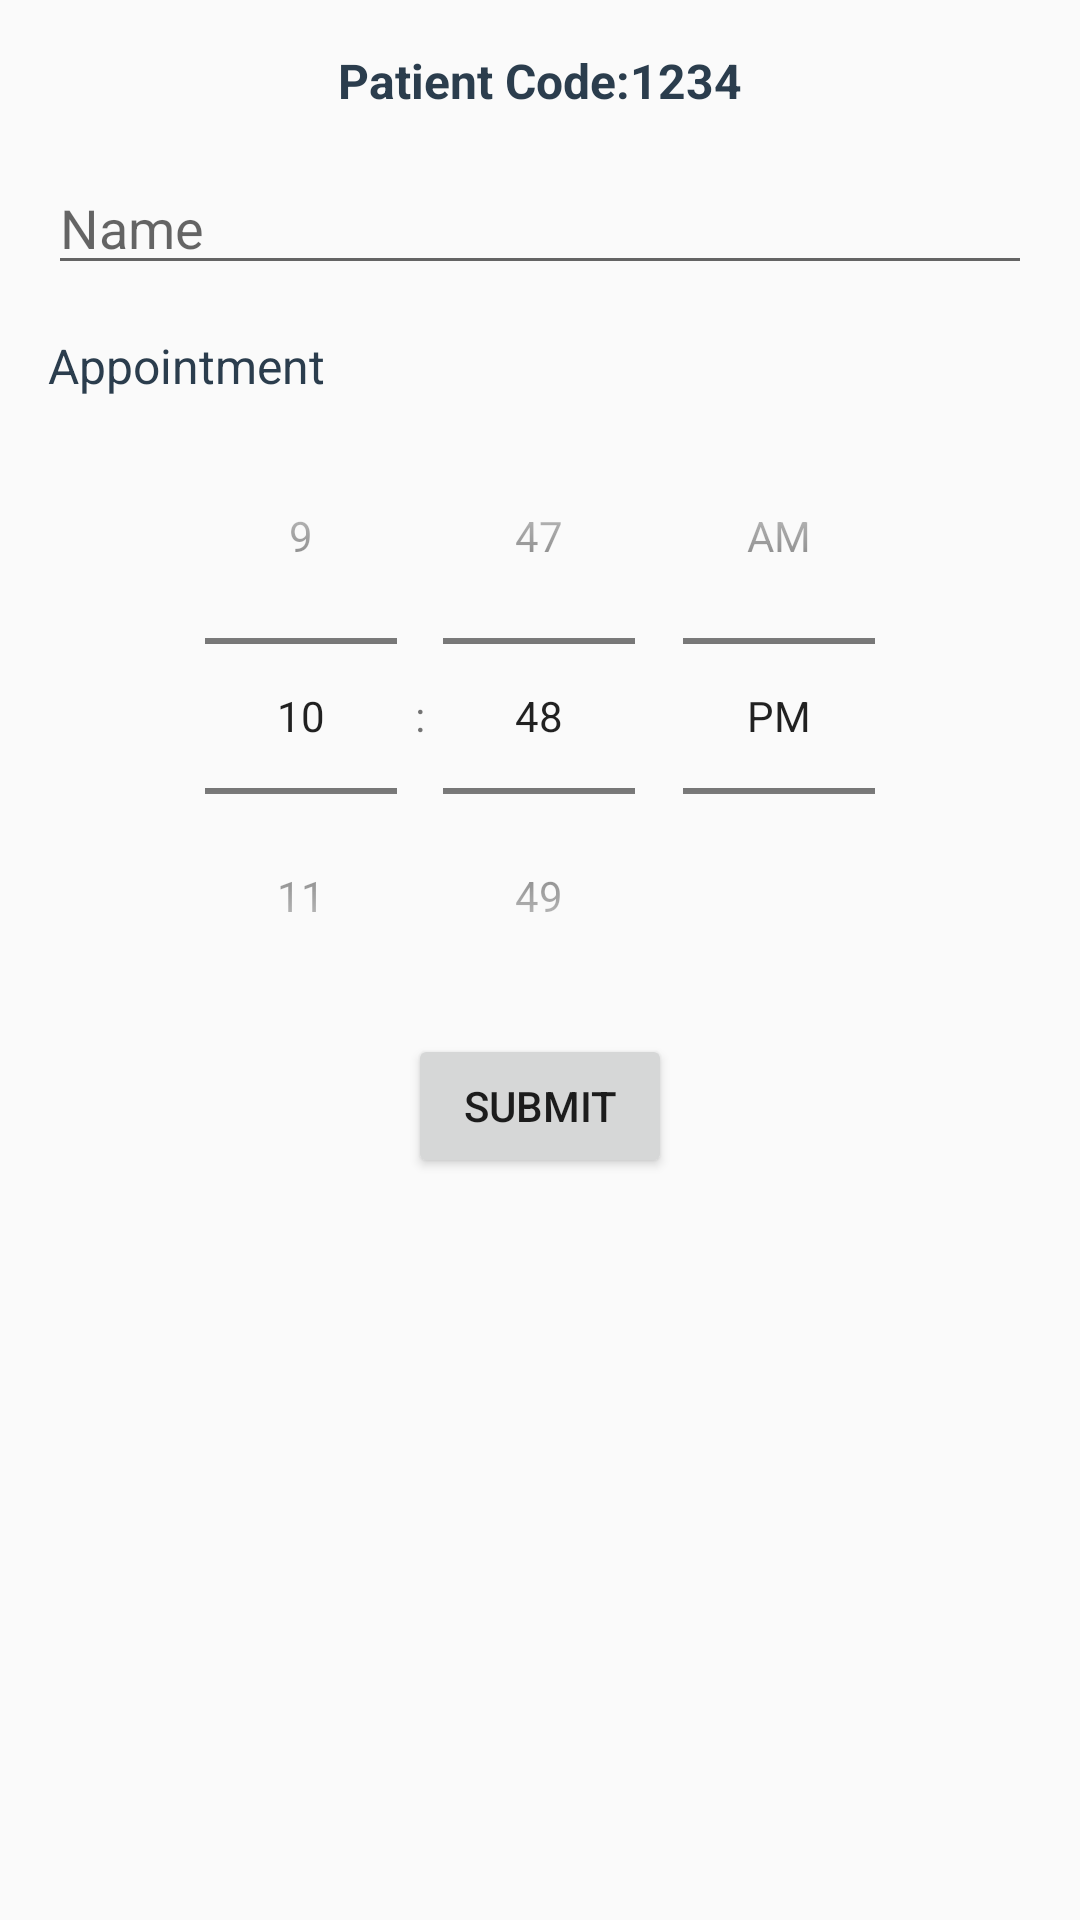

Android layout source for this screen:
<!-- AndroidManifest.xml: application theme AppTheme -->
<!-- res/layout/activity_patient.xml -->
<?xml version="1.0" encoding="utf-8"?>
<ScrollView xmlns:android="http://schemas.android.com/apk/res/android"
    android:layout_width="fill_parent"
    android:layout_height="wrap_content"
    android:orientation="vertical"
    android:fillViewport="false">

<LinearLayout xmlns:android="http://schemas.android.com/apk/res/android"
    android:orientation="vertical" android:layout_width="match_parent"
    android:layout_height="match_parent">

    <TextView
        android:id="@+id/randomPatientCode"
        android:layout_gravity="center"
        android:layout_height="wrap_content"
        android:layout_width="wrap_content"
        android:textColor="@color/textColorEarthquakeLocation"
        android:textSize="16sp"
        android:layout_marginTop="16dp"
        android:textStyle="bold"
        android:text="Patient Code:1234"/>

    <EditText
        android:id="@+id/name_submit"
        android:layout_width="match_parent"
        android:layout_height="wrap_content"
        android:hint="Name"
        android:layout_marginTop="16dp"
        android:layout_marginLeft="16dp"
        android:layout_marginRight="16dp"
        android:inputType="textMultiLine" />

    <TextView
        android:id="@+id/appointment_setTime"
        android:layout_height="wrap_content"
        android:layout_width="wrap_content"
        android:textColor="@color/textColorEarthquakeLocation"
        android:textSize="16sp"
        android:layout_marginLeft="16dp"
        android:layout_marginTop="16dp"
        android:text="Appointment"/>

    <TimePicker
        android:id="@+id/timePicker"
        android:layout_width="wrap_content"
        android:layout_height="wrap_content"
        android:timePickerMode="spinner"
        android:layout_gravity="center_horizontal"/>


    <Button
        android:layout_width="wrap_content"
        android:layout_height="wrap_content"
        android:id="@+id/submit"
        android:text="Submit"
        android:layout_gravity="center"/>


</LinearLayout>
</ScrollView>










<!-- resources referenced by this layout -->
<resources>
  <color name="textColorEarthquakeLocation">#2B3D4D</color>
  <style name="AppTheme" parent="Theme.AppCompat.Light.DarkActionBar">
          
          <item name="colorPrimary">@color/colorPrimary</item>
          <item name="colorPrimaryDark">@color/colorPrimaryDark</item>
          <item name="colorAccent">@color/colorAccent</item>
          <item name="actionBarStyle">@style/AppBarStyle</item>
      </style>
  <color name="colorPrimary">#008577</color>
  <color name="colorPrimaryDark">#00574B</color>
  <color name="colorAccent">#D81B60</color>
  <style name="AppBarStyle" parent="Widget.AppCompat.Light.ActionBar.Solid.Inverse">
          
          <item name="elevation">0dp</item>
      </style>
</resources>
